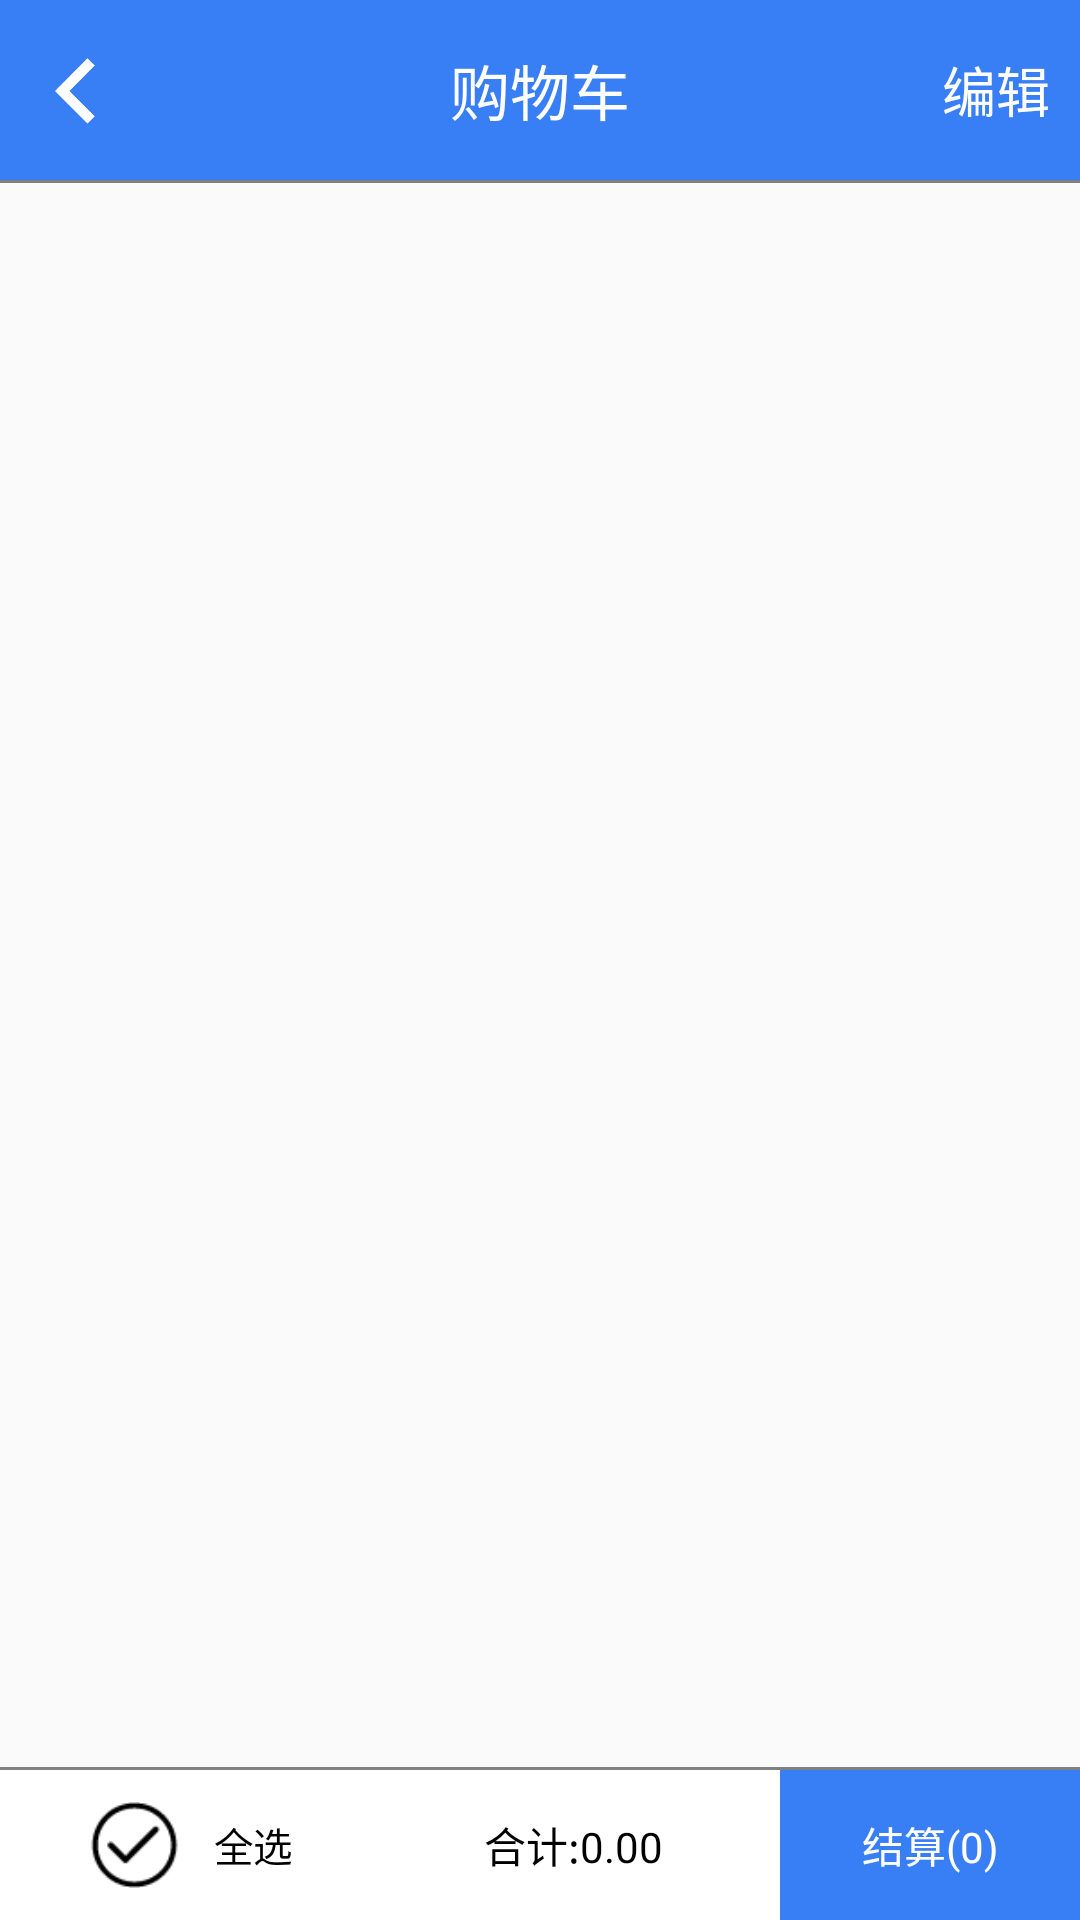

Android layout source for this screen:
<!-- AndroidManifest.xml: activity theme AppTheme.NoActionBar -->
<!-- res/layout/activity_cart.xml -->
<?xml version="1.0" encoding="utf-8"?>
<LinearLayout xmlns:android="http://schemas.android.com/apk/res/android"
    android:layout_width="match_parent"
    android:layout_height="match_parent"
    android:orientation="vertical">

    
    <RelativeLayout
        android:id="@+id/cart_title_layout"
        android:layout_width="match_parent"
        android:layout_height="60dp"
        android:layout_alignParentStart="true"
        android:layout_alignParentTop="true"
        android:background="@color/certainblue">

        <ImageView
            android:id="@+id/cart_back"
            android:layout_width="30dp"
            android:layout_height="30dp"
            android:layout_centerVertical="true"
            android:layout_gravity="center"
            android:layout_marginStart="10dp"
            android:src="@drawable/back" />

        <TextView
            android:layout_width="wrap_content"
            android:layout_height="wrap_content"
            android:layout_centerInParent="true"
            android:text="@string/cart_title"
            android:textColor="@color/white"
            android:textSize="20sp" />

        <TextView
            android:id="@+id/btn_edit"
            android:layout_width="wrap_content"
            android:layout_height="wrap_content"
            android:layout_alignParentEnd="true"
            android:layout_centerVertical="true"
            android:layout_marginEnd="10dp"
            android:text="@string/cart_edit"
            android:textColor="@color/white"
            android:textSize="18sp" />

    </RelativeLayout>

    
    <View
        android:layout_width="match_parent"
        android:layout_height="1dp"
        android:background="@color/gray" />

    <ListView
        android:id="@+id/list_shopping_cart"
        android:layout_width="match_parent"
        android:layout_height="0dp"

        android:layout_weight="1"
        android:scrollbars="none" />

    
    <View
        android:layout_width="match_parent"
        android:layout_height="1dp"
        android:background="@color/gray" />

    <LinearLayout
        android:id="@+id/rl_bottom"
        android:layout_width="match_parent"
        android:layout_height="50dp"
        android:layout_alignParentBottom="true"
        android:background="@color/white">

        <CheckBox
            android:id="@+id/ck_all"
            android:layout_width="wrap_content"
            android:layout_height="match_parent"
            android:layout_centerVertical="true"
            android:button="@drawable/check_box_style"
            android:checkMark="?android:attr/listChoiceIndicatorMultiple"
            android:gravity="center"
            android:paddingLeft="10dp"
            android:scaleX="0.6"
            android:scaleY="0.6"
            android:text="@string/all_check"
            android:textAppearance="?android:attr/textAppearanceLarge"
            android:textColor="@color/black" />

        <TextView
            android:id="@+id/tv_show_price"
            android:layout_width="0dp"
            android:layout_height="match_parent"
            android:layout_weight="1"
            android:gravity="center"
            android:padding="5dp"
            android:text="@string/total"
            android:textColor="@color/black" />

        <TextView
            android:id="@+id/tv_settlement"
            android:layout_width="100dp"
            android:layout_height="match_parent"
            android:layout_alignParentRight="true"
            android:background="@color/blue_button"
            android:gravity="center"
            android:text="@string/buy"
            android:textColor="@color/white" />
    </LinearLayout>

</LinearLayout>
<!-- resources referenced by this layout -->
<resources>
  <color name="black">#000000</color>
  <color name="blue_button">#ff387ef5</color>
  <color name="certainblue">#ff387ef5</color>
  <color name="gray">#808080</color>
  <color name="white">#ffffff</color>
  <!-- drawable back: png bitmap (drawable-v24, 2196 bytes) -->
  <!-- drawable check_box_style (drawable-v24) -->
  <?xml version="1.0" encoding="utf-8"?>
  <selector xmlns:android="http://schemas.android.com/apk/res/android">
  
  
      <item android:drawable="@drawable/select" android:state_checked="true"></item>
      <item android:drawable="@drawable/select" android:state_selected="true"></item>
      <item android:drawable="@drawable/select" android:state_pressed="true"></item>
      <item android:drawable="@drawable/select_no"></item>
  </selector>
  <string name="all_check">全选</string>
  <string name="buy">结算(0)</string>
  <string name="cart_edit">编辑</string>
  <string name="cart_title">购物车</string>
  <string name="total">合计:0.00</string>
  <style name="AppTheme.NoActionBar">
          <item name="windowActionBar">false</item>
          <item name="windowNoTitle">true</item>
      </style>
  <!-- drawable select: png bitmap (drawable-v24, 14793 bytes) -->
  <!-- drawable select_no: png bitmap (drawable-v24, 1172 bytes) -->
</resources>
